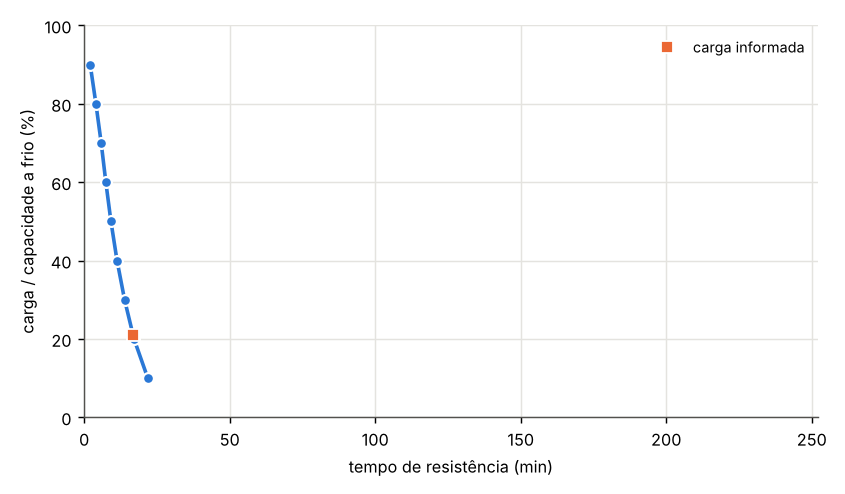

Values plotted in this chart, from the file beside it:
carga / capacidade a frio (%), carga (kN), carga (kN/m), tempo de resistência (min)
10.0, 47.9, 16.28, 21.8
20.0, 95.7, 32.56, 17.1
30.0, 143.6, 48.83, 13.9
40.0, 191.4, 65.11, 11.3
50.0, 239.3, 81.39, 9.2
60.0, 287.1, 97.67, 7.4
70.0, 335.0, 113.9, 5.8
80.0, 382.9, 130.2, 4.0
90.0, 430.7, 146.5, 2.1
